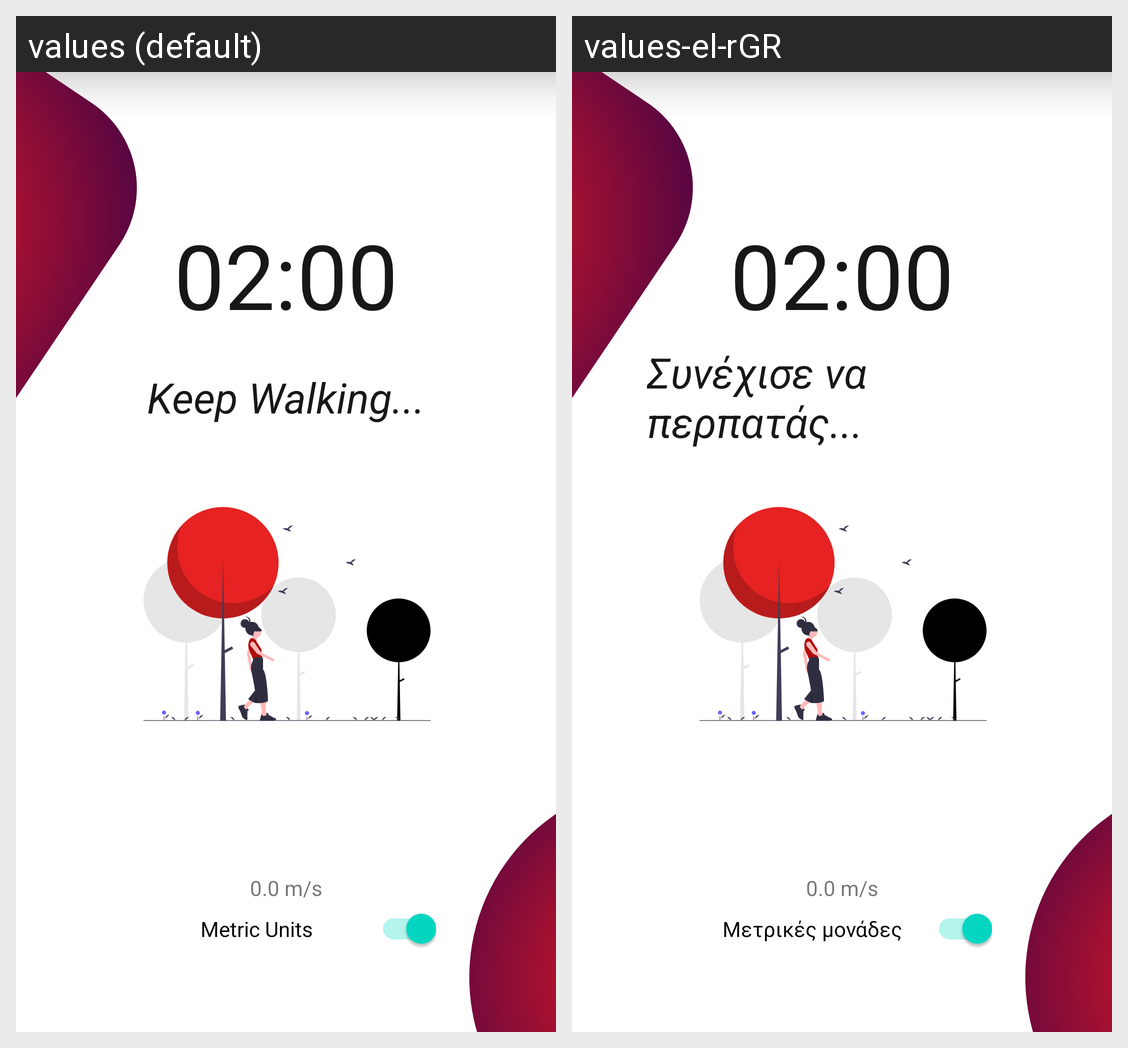

Strings drawn on this Android screen and how each of the app's shown locales translates them:
Android screen res/layout/activity_countdown.xml rendered under 2 locales, left to right: values (default), values-el-rGR. Device: Nexus 5 (rendered at 1080×1920; each locale shown at half size, 540×960, under a caption strip naming it); theme AppTheme.
Strings drawn on this screen, with the default value and each locale's value (text and hints the layout hard-codes, and strings that could not be matched under every locale, appear in the picture but are not listed):

two
  values: 02:00
  values-el-rGR: 02:00

keep_walking
  values: Keep Walking...
  values-el-rGR: Συνέχισε να περπατάς...

zero_speed
  values: 0.0 m/s
  values-el-rGR: 0.0 m/s

metric_units
  values: Metric Units
  values-el-rGR: Μετρικές μονάδες
